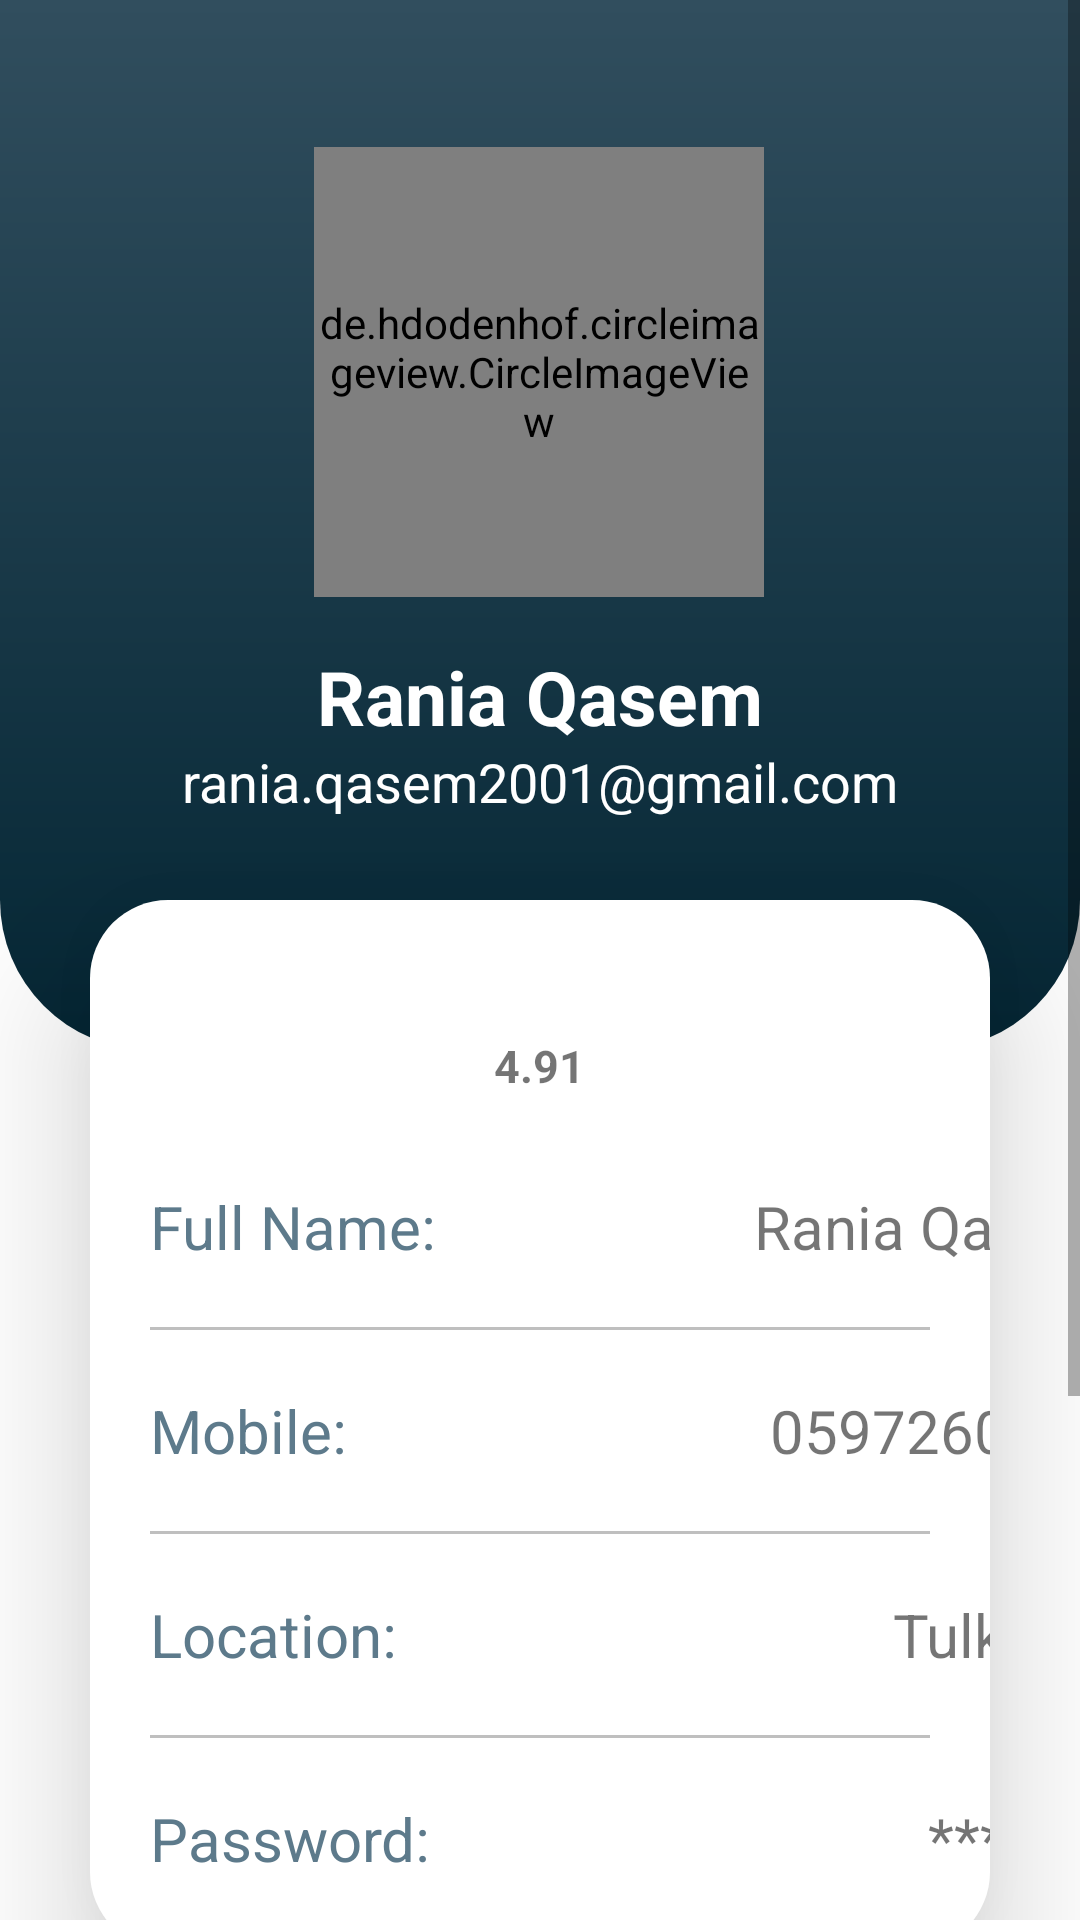

This screen was rendered from an Android layout file. Write that file and the resources it references.
<!-- AndroidManifest.xml: application theme Theme.OnceAgain -->
<!-- res/layout/profile_fragment.xml -->
<?xml version="1.0" encoding="utf-8"?>
<ScrollView xmlns:app="http://schemas.android.com/apk/res-auto"
    xmlns:tools="http://schemas.android.com/tools"
    android:layout_width="match_parent"
    android:layout_height="match_parent"
    xmlns:android="http://schemas.android.com/apk/res/android">

    <androidx.constraintlayout.widget.ConstraintLayout

        android:layout_width="match_parent"
        android:layout_height="match_parent">

        <androidx.constraintlayout.widget.ConstraintLayout
            android:id="@+id/constraintLayout"
            android:layout_width="match_parent"
            android:layout_height="350dp"
            android:background="@drawable/top_bg"
            android:gravity="center"
            android:orientation="vertical"
            app:layout_constraintBottom_toBottomOf="parent"
            app:layout_constraintHorizontal_bias="0.0"
            app:layout_constraintLeft_toLeftOf="parent"
            app:layout_constraintRight_toRightOf="parent"
            app:layout_constraintTop_toTopOf="parent"
            app:layout_constraintVertical_bias="0.0">

            <de.hdodenhof.circleimageview.CircleImageView
                android:layout_width="150dp"
                android:layout_height="150dp"
                android:background="@drawable/profile_img_bg"
                android:src="@drawable/rania"
                app:civ_border_color="@color/primaryTextColor"
                app:civ_border_width="5dp"
                app:layout_constraintBottom_toBottomOf="parent"
                app:layout_constraintHorizontal_bias="0.498"
                app:layout_constraintLeft_toLeftOf="parent"
                app:layout_constraintRight_toRightOf="parent"
                app:layout_constraintTop_toTopOf="parent"
                app:layout_constraintVertical_bias="0.245" />

            <TextView
                android:id="@+id/title_name"
                android:layout_width="wrap_content"
                android:layout_height="wrap_content"
                android:text="@string/rania_qasem"
                android:textColor="@color/primaryTextColor"
                android:textSize="25sp"
                android:textStyle="bold"
                app:layout_constraintBottom_toBottomOf="parent"
                app:layout_constraintLeft_toLeftOf="parent"
                app:layout_constraintRight_toRightOf="parent"
                app:layout_constraintTop_toTopOf="parent"
                app:layout_constraintVertical_bias="0.681" />

            <TextView
                android:id="@+id/profile_email"
                android:layout_width="wrap_content"
                android:layout_height="wrap_content"
                android:text="rania.qasem2001@gmail.com"
                android:textColor="@color/primaryTextColor"
                android:textSize="18sp"
                app:layout_constraintBottom_toBottomOf="parent"
                app:layout_constraintLeft_toLeftOf="parent"
                app:layout_constraintRight_toRightOf="parent"
                app:layout_constraintTop_toTopOf="parent"
                app:layout_constraintVertical_bias="0.763" />
        </androidx.constraintlayout.widget.ConstraintLayout>

        <LinearLayout
            android:id="@+id/linearLayout"
            android:layout_width="match_parent"
            android:layout_height="350dp"
            android:layout_marginStart="30dp"
            android:layout_marginTop="300dp"
            android:layout_marginEnd="30dp"
            android:layout_marginBottom="230dp"
            app:layout_constraintBottom_toBottomOf="parent"
            app:layout_constraintEnd_toEndOf="parent"
            app:layout_constraintHorizontal_bias="0.0"
            app:layout_constraintStart_toStartOf="parent"
            app:layout_constraintTop_toTopOf="@+id/constraintLayout"
            app:layout_constraintVertical_bias="0.016"
            android:orientation="vertical"
            android:background="@drawable/profile_info_bg"
            android:elevation="30dp">

            <LinearLayout
                android:layout_width="match_parent"
                android:layout_height="wrap_content"
                android:layout_marginTop="10dp"
                android:orientation="horizontal"
                android:gravity="center">
                <LinearLayout
                    android:layout_width="wrap_content"
                    android:layout_height="wrap_content"
                    android:orientation="vertical">
                    <ImageView
                        android:layout_width="30dp"
                        android:layout_height="30dp"
                        android:src="@drawable/star"
                        app:tint="#E6CA06" />
                    <TextView
                        android:layout_width="wrap_content"
                        android:layout_height="wrap_content"
                        android:layout_marginTop="5dp"
                        android:text="4.91"
                        android:textStyle="bold"
                        android:textSize="15sp"/>
                </LinearLayout>

            </LinearLayout>
            <LinearLayout
                android:layout_width="match_parent"
                android:layout_height="wrap_content"
                android:orientation="horizontal"
                android:layout_marginTop="30dp"
                android:layout_marginLeft="20dp">
                <TextView
                    android:layout_width="100dp"
                    android:layout_height="wrap_content"
                    android:text="Full Name:"
                    android:textSize="20sp"
                    android:textColor="@color/secondaryLightColor"/>
                <TextView
                    android:id="@+id/profile_username"
                    android:layout_width="200dp"
                    android:layout_height="wrap_content"
                    android:layout_marginLeft="20dp"
                    android:textAlignment="textEnd"
                    android:text="Rania Qasem"
                    android:textSize="20sp" />
            </LinearLayout>
            <View
                android:layout_width="match_parent"
                android:layout_height="1dp"
                android:background="#BFBFBF"
                android:layout_margin="20dp"/>

            <LinearLayout
                android:layout_width="match_parent"
                android:layout_height="wrap_content"
                android:orientation="horizontal"
                android:layout_marginLeft="20dp">
                <TextView
                    android:layout_width="100dp"
                    android:layout_height="wrap_content"
                    android:text="Mobile:"
                    android:textSize="20sp"
                    android:textColor="@color/secondaryLightColor"/>
                <TextView
                    android:id="@+id/profile_phone"
                    android:layout_width="200dp"
                    android:layout_height="wrap_content"
                    android:layout_marginLeft="20dp"
                    android:textAlignment="textEnd"
                    android:text="0597260627"
                    android:textSize="20sp" />
            </LinearLayout>
            <View
                android:layout_width="match_parent"
                android:layout_height="1dp"
                android:background="#BFBFBF"
                android:layout_margin="20dp"/>

            <LinearLayout
                android:layout_width="match_parent"
                android:layout_height="wrap_content"
                android:orientation="horizontal"
                android:layout_marginLeft="20dp">
                <TextView
                    android:layout_width="100dp"
                    android:layout_height="wrap_content"
                    android:text="Location:"
                    android:textSize="20sp"
                    android:textColor="@color/secondaryLightColor"/>
                <TextView
                    android:id="@+id/profile_address"
                    android:layout_width="200dp"
                    android:layout_height="wrap_content"
                    android:layout_marginLeft="20dp"
                    android:textAlignment="textEnd"
                    android:text="Tulkarm"
                    android:textSize="20sp" />
            </LinearLayout>
            <View
                android:layout_width="match_parent"
                android:layout_height="1dp"
                android:background="#BFBFBF"
                android:layout_margin="20dp"/>

            <LinearLayout
                android:layout_width="match_parent"
                android:layout_height="wrap_content"
                android:orientation="horizontal"
                android:layout_marginLeft="20dp">
                <TextView
                    android:layout_width="100dp"
                    android:layout_height="wrap_content"
                    android:text="Password:"
                    android:textSize="20sp"
                    android:textColor="@color/secondaryLightColor"/>
                <TextView
                    android:id="@+id/profile_pass"
                    android:layout_width="200dp"
                    android:layout_height="wrap_content"
                    android:layout_marginLeft="20dp"
                    android:textAlignment="textEnd"
                    android:text="*******"
                    android:textSize="20sp" />
            </LinearLayout>

        </LinearLayout>

        <com.google.android.material.button.MaterialButton
            android:id="@+id/editProfile"
            android:layout_width="match_parent"
            android:layout_height="wrap_content"
            android:layout_marginStart="30dp"
            android:layout_marginTop="70dp"
            android:layout_marginEnd="30dp"
            android:background="@drawable/register_bg"
            android:clickable="true"
            android:letterSpacing="0"
            android:text="Edit Profile"
            android:textAllCaps="false"
            android:textColor="@color/primaryTextColor"
            android:textSize="20sp"
            app:layout_constraintEnd_toEndOf="parent"
            app:layout_constraintStart_toStartOf="parent"
            app:layout_constraintTop_toBottomOf="@+id/linearLayout" />

    </androidx.constraintlayout.widget.ConstraintLayout>

</ScrollView>
<!-- resources referenced by this layout -->
<resources>
  <color name="primaryTextColor">#ffffff</color>
  <color name="secondaryLightColor">#5d7a8b</color>
  <!-- drawable profile_img_bg (drawable) -->
  <?xml version="1.0" encoding="utf-8"?>
  <shape xmlns:android="http://schemas.android.com/apk/res/android">
  
      <solid
          android:color="#DDDDDD"/>
      <corners
          android:radius="550dp" />
  </shape>
  <!-- drawable profile_info_bg (drawable) -->
  <?xml version="1.0" encoding="utf-8"?>
  <shape xmlns:android="http://schemas.android.com/apk/res/android">
  
      <solid
          android:color="@color/primaryTextColor"/>
      <corners
          android:radius="26dp"/>
  </shape>
  <!-- drawable register_bg (drawable-v24) -->
  <?xml version="1.0" encoding="utf-8"?>
  <shape xmlns:android="http://schemas.android.com/apk/res/android"
      android:shape="rectangle">
  
      <solid
          android:color="@color/primaryColor"/>
      <corners
          android:radius="10dp"/>
  
  </shape>
  <!-- drawable top_bg (drawable) -->
  <?xml version="1.0" encoding="utf-8"?>
  <shape xmlns:android="http://schemas.android.com/apk/res/android"
      android:shape="rectangle">
  
      <gradient
          android:startColor="@color/secondaryColor"
          android:endColor="@color/secondaryDarkColor"
          android:angle="120"/>
      <corners
          android:bottomLeftRadius="50dp"
          android:bottomRightRadius="50dp"/>
  
  </shape>
  <string name="rania_qasem">Rania Qasem</string>
  <style name="Theme.OnceAgain" parent="Theme.MaterialComponents.Light.NoActionBar">
          
          <item name="colorPrimary">@color/primaryColor</item>
          <item name="colorPrimaryVariant">@color/primaryLightColor</item>
          <item name="colorOnPrimary">@color/primaryDarkColor</item>
          
          <item name="colorSecondary">@color/secondaryColor</item>
          <item name="colorSecondaryVariant">@color/secondaryLightColor</item>
          <item name="colorOnSecondary">@color/secondaryDarkColor</item>
          
          <item name="android:statusBarColor">?attr/colorPrimaryVariant</item>
          
      </style>
  <color name="primaryColor">#c59877</color>
  <color name="secondaryColor">#314e5e</color>
  <color name="secondaryDarkColor">#042634</color>
  <color name="primaryLightColor">#f9c9a6</color>
  <color name="primaryDarkColor">#936a4b</color>
</resources>
